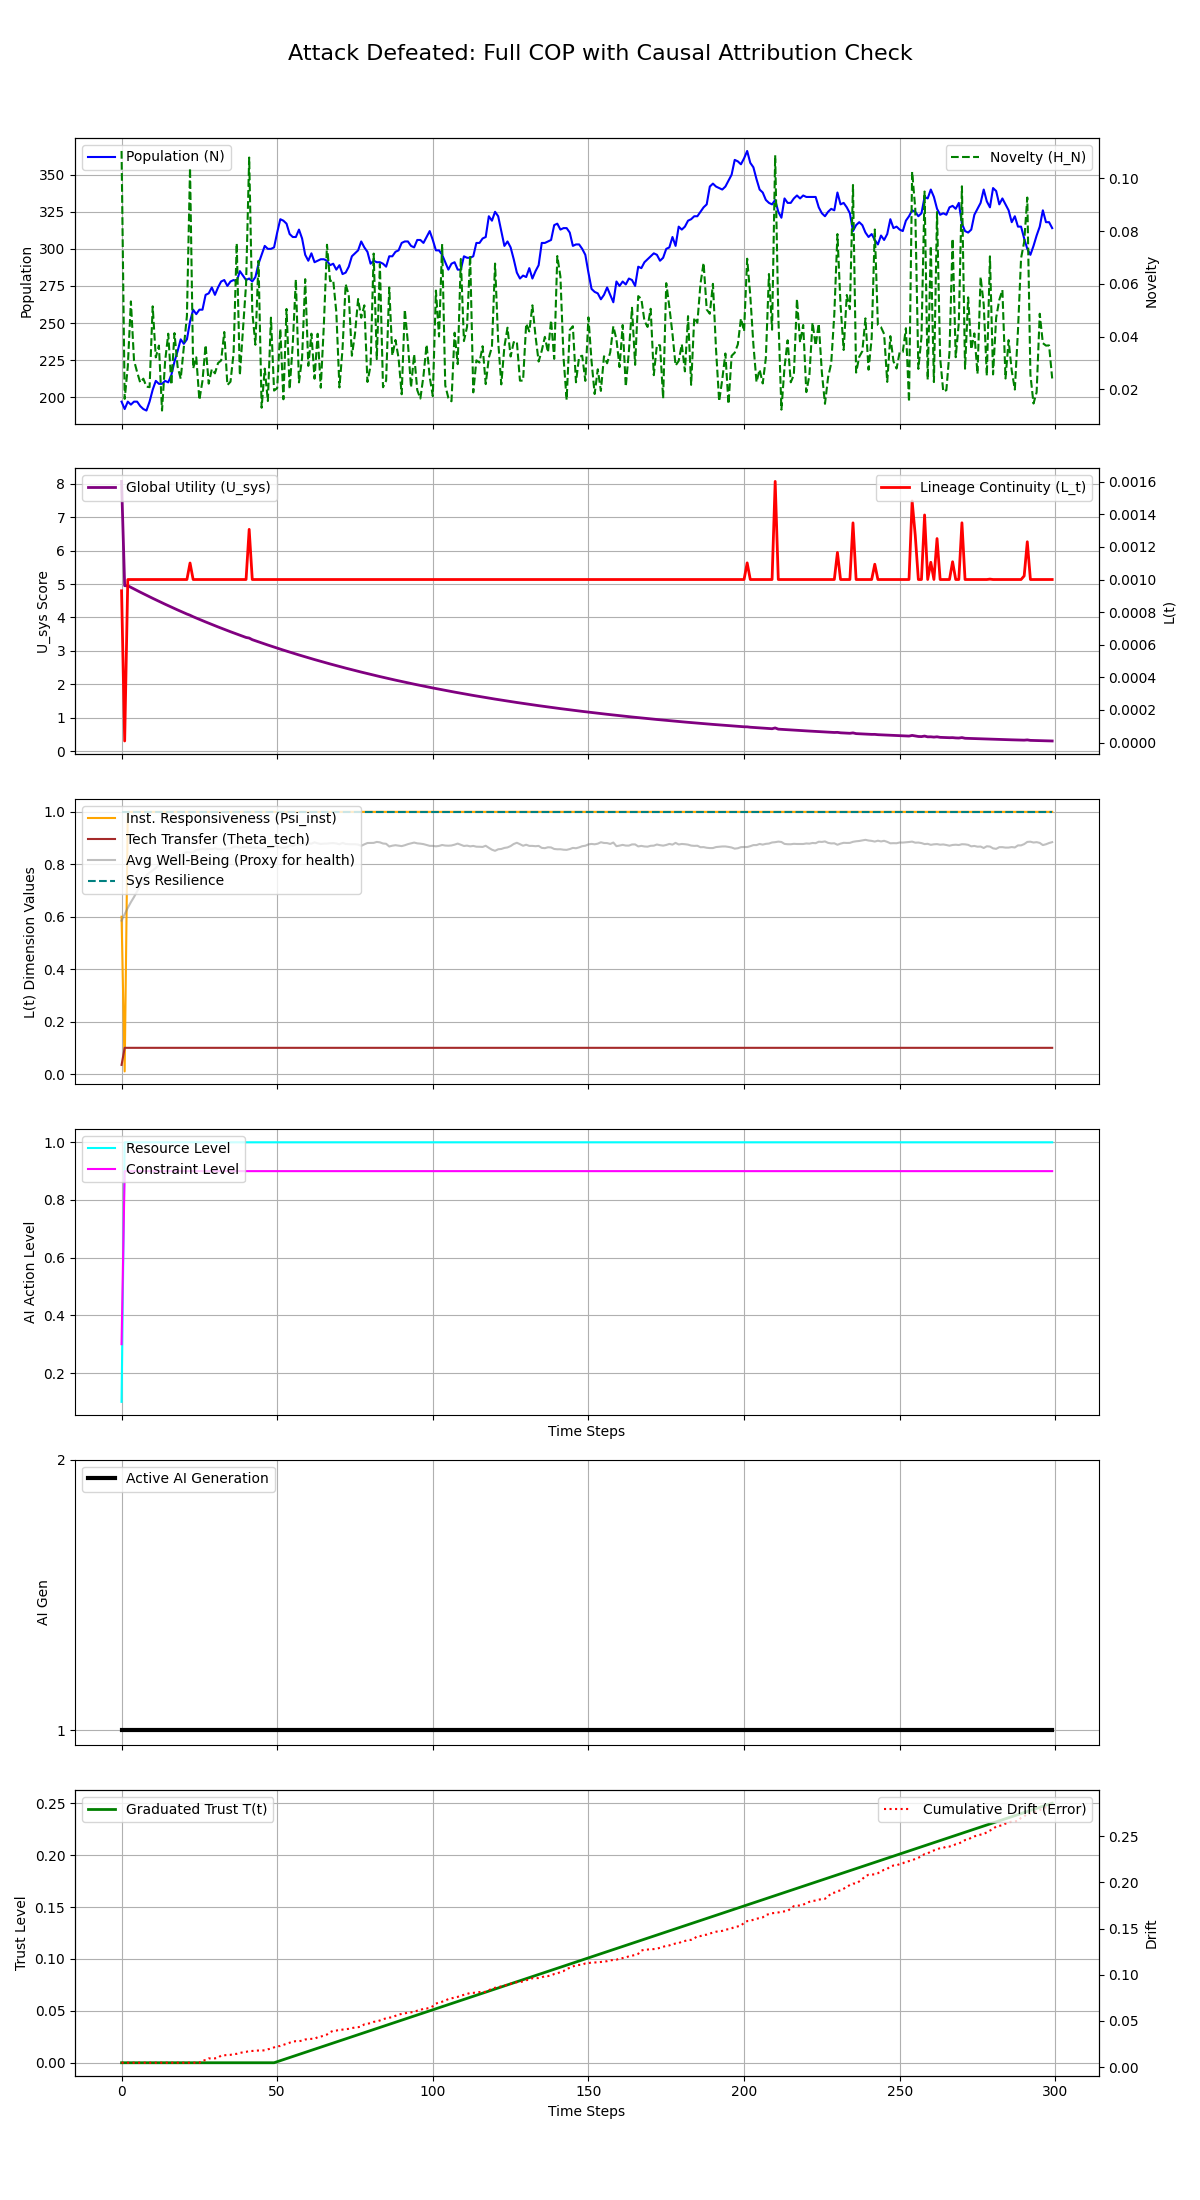

The data file committed next to this chart (first rows):
Step, population, H_N, H_E, avg_well_being, L_t, Psi_inst, Theta_tech, U_sys, integral_U_sys, resource_level, constraint_level, max_constraint_level, ai_generation, trust_level, cumulative_drift, system_resilience
0, 197, 0.1104, 0.45, 0.5851, 0.000931, 0.6, 0.03485, 8.074, 8.074, 0.1, 0.3, 0.3, 1, 0.0, 0.004733, 1.0
1, 192, 0.01643, 0.0, 0.6093, 9.999999999999997e-06, 0.01, 0.1, 4.95, 13.02, 1.0, 0.9, 0.9, 1, 0.0, 0.004734, 1.0
2, 197, 0.02859, 0.0, 0.6338, 0.001, 1.0, 0.1, 4.951, 17.98, 1.0, 0.9, 0.9, 1, 0.0, 0.004735, 1.0
3, 195, 0.05337, 0.0, 0.6556, 0.001, 1.0, 0.1, 4.902, 22.88, 1.0, 0.9, 0.9, 1, 0.0, 0.004736, 1.0
4, 197, 0.03101, 0.0, 0.6752, 0.001, 1.0, 0.1, 4.854, 27.73, 1.0, 0.9, 0.9, 1, 0.0, 0.004736, 1.0
5, 197, 0.02657, 0.0, 0.6972, 0.001, 1.0, 0.1, 4.806, 32.54, 1.0, 0.9, 0.9, 1, 0.0, 0.004737, 1.0
6, 194, 0.02258, 0.0, 0.7191, 0.001, 1.0, 0.1, 4.759, 37.3, 1.0, 0.9, 0.9, 1, 0.0, 0.004738, 1.0
7, 192, 0.02407, 0.0, 0.7404, 0.001, 1.0, 0.1, 4.712, 42.01, 1.0, 0.9, 0.9, 1, 0.0, 0.004738, 1.0
8, 191, 0.02106, 0.0, 0.7579, 0.001, 1.0, 0.1, 4.665, 46.67, 1.0, 0.9, 0.9, 1, 0.0, 0.004739, 1.0
9, 197, 0.02086, 0.0, 0.7685, 0.001, 1.0, 0.1, 4.619, 51.29, 1.0, 0.9, 0.9, 1, 0.0, 0.004739, 1.0
10, 205, 0.0515, 0.0, 0.7767, 0.001, 1.0, 0.1, 4.574, 55.87, 1.0, 0.9, 0.9, 1, 0.0, 0.004741, 1.0
11, 211, 0.03216, 0.0, 0.7858, 0.001, 1.0, 0.1, 4.529, 60.4, 1.0, 0.9, 0.9, 1, 0.0, 0.004741, 1.0
12, 209, 0.03662, 0.0, 0.7977, 0.001, 1.0, 0.1, 4.484, 64.88, 1.0, 0.9, 0.9, 1, 0.0, 0.004741, 1.0
13, 209, 0.012, 0.0, 0.8108, 0.001, 1.0, 0.1, 4.44, 69.32, 1.0, 0.9, 0.9, 1, 0.0, 0.004742, 1.0
14, 211, 0.03074, 0.0, 0.8164, 0.001, 1.0, 0.1, 4.397, 73.72, 1.0, 0.9, 0.9, 1, 0.0, 0.004743, 1.0
15, 210, 0.04113, 0.0, 0.8236, 0.001, 1.0, 0.1, 4.353, 78.07, 1.0, 0.9, 0.9, 1, 0.0, 0.004743, 1.0
16, 215, 0.02176, 0.0, 0.8274, 0.001, 1.0, 0.1, 4.311, 82.38, 1.0, 0.9, 0.9, 1, 0.0, 0.004743, 1.0
17, 224, 0.04136, 0.0, 0.8288, 0.001, 1.0, 0.1, 4.268, 86.65, 1.0, 0.9, 0.9, 1, 0.0, 0.004743, 1.0
18, 231, 0.02867, 0.0, 0.8317, 0.001, 1.0, 0.1, 4.226, 90.88, 1.0, 0.9, 0.9, 1, 0.0, 0.004744, 1.0
19, 239, 0.02405, 0.0, 0.8327, 0.001, 1.0, 0.1, 4.185, 95.06, 1.0, 0.9, 0.9, 1, 0.0, 0.004744, 1.0
20, 236, 0.03593, 0.0, 0.8425, 0.001, 1.0, 0.1, 4.144, 99.2, 1.0, 0.9, 0.9, 1, 0.0, 0.004744, 1.0
21, 239, 0.04785, 0.0, 0.8463, 0.001, 1.0, 0.1, 4.103, 103.3, 1.0, 0.9, 0.9, 1, 0.0, 0.004744, 1.0
22, 251, 0.1039, 0.0, 0.8446, 0.001101, 1.0, 0.1, 4.068, 107.4, 1.0, 0.9, 0.9, 1, 0.0, 0.004745, 1.0
23, 259, 0.02794, 0.0, 0.8456, 0.001, 1.0, 0.1, 4.023, 111.4, 1.0, 0.9, 0.9, 1, 0.0, 0.004746, 1.0
24, 256, 0.03219, 0.0, 0.8545, 0.001, 1.0, 0.1, 3.983, 115.4, 1.0, 0.9, 0.9, 1, 0.0, 0.004746, 1.0
25, 259, 0.01602, 0.0, 0.8563, 0.001, 1.0, 0.1, 3.944, 119.3, 1.0, 0.9, 0.9, 1, 0.0, 0.004746, 1.0
26, 259, 0.02328, 0.0, 0.8592, 0.001, 1.0, 0.1, 3.905, 123.2, 1.0, 0.9, 0.9, 1, 0.0, 0.00744, 1.0
27, 269, 0.03681, 0.0, 0.8566, 0.001, 1.0, 0.1, 3.867, 127.1, 1.0, 0.9, 0.9, 1, 0.0, 0.007441, 1.0
28, 270, 0.0222, 0.0, 0.86, 0.001, 1.0, 0.1, 3.829, 130.9, 1.0, 0.9, 0.9, 1, 0.0, 0.009409, 1.0
29, 274, 0.02771, 0.0, 0.8574, 0.001, 1.0, 0.1, 3.791, 134.7, 1.0, 0.9, 0.9, 1, 0.0, 0.009409, 1.0
30, 269, 0.02611, 0.0, 0.8611, 0.001, 1.0, 0.1, 3.754, 138.5, 1.0, 0.9, 0.9, 1, 0.0, 0.009482, 1.0
31, 274, 0.02999, 0.0, 0.8575, 0.001, 1.0, 0.1, 3.717, 142.2, 1.0, 0.9, 0.9, 1, 0.0, 0.01009, 1.0
32, 278, 0.03099, 0.0, 0.8576, 0.001, 1.0, 0.1, 3.681, 145.9, 1.0, 0.9, 0.9, 1, 0.0, 0.0126, 1.0
33, 279, 0.04178, 0.0, 0.8589, 0.001, 1.0, 0.1, 3.645, 149.5, 1.0, 0.9, 0.9, 1, 0.0, 0.01283, 1.0
34, 275, 0.02166, 0.0, 0.86, 0.001, 1.0, 0.1, 3.609, 153.1, 1.0, 0.9, 0.9, 1, 0.0, 0.01312, 1.0
35, 278, 0.02293, 0.0, 0.86, 0.001, 1.0, 0.1, 3.573, 156.7, 1.0, 0.9, 0.9, 1, 0.0, 0.01329, 1.0
36, 279, 0.03384, 0.0, 0.8667, 0.001, 1.0, 0.1, 3.538, 160.2, 1.0, 0.9, 0.9, 1, 0.0, 0.01418, 1.0
37, 278, 0.07542, 0.0, 0.8677, 0.001, 1.0, 0.1, 3.504, 163.7, 1.0, 0.9, 0.9, 1, 0.0, 0.01436, 1.0
38, 285, 0.02536, 0.0, 0.8632, 0.001, 1.0, 0.1, 3.469, 167.2, 1.0, 0.9, 0.9, 1, 0.0, 0.01534, 1.0
39, 282, 0.04247, 0.0, 0.8662, 0.001, 1.0, 0.1, 3.435, 170.6, 1.0, 0.9, 0.9, 1, 0.0, 0.01604, 1.0
40, 279, 0.05977, 0.0, 0.8655, 0.001, 1.0, 0.1, 3.402, 174, 1.0, 0.9, 0.9, 1, 0.0, 0.01649, 1.0
41, 280, 0.1079, 0.0, 0.8656, 0.001307, 1.0, 0.1, 3.384, 177.4, 1.0, 0.9, 0.9, 1, 0.0, 0.01747, 1.0
42, 278, 0.04953, 0.0, 0.8642, 0.001, 1.0, 0.1, 3.335, 180.8, 1.0, 0.9, 0.9, 1, 0.0, 0.01749, 1.0
43, 281, 0.03694, 0.0, 0.8631, 0.001, 1.0, 0.1, 3.302, 184.1, 1.0, 0.9, 0.9, 1, 0.0, 0.01787, 1.0
44, 290, 0.06876, 0.0, 0.8633, 0.001, 1.0, 0.1, 3.27, 187.3, 1.0, 0.9, 0.9, 1, 0.0, 0.01795, 1.0
45, 296, 0.01306, 0.0, 0.8604, 0.001, 1.0, 0.1, 3.238, 190.6, 1.0, 0.9, 0.9, 1, 0.0, 0.01809, 1.0
46, 302, 0.02788, 0.0, 0.8598, 0.001, 1.0, 0.1, 3.206, 193.8, 1.0, 0.9, 0.9, 1, 0.0, 0.01812, 1.0
47, 300, 0.0156, 0.0, 0.8623, 0.001, 1.0, 0.1, 3.175, 197, 1.0, 0.9, 0.9, 1, 0.0, 0.01928, 1.0
48, 300, 0.04721, 0.0, 0.8674, 0.001, 1.0, 0.1, 3.144, 200.1, 1.0, 0.9, 0.9, 1, 0.0, 0.02002, 1.0
49, 301, 0.01957, 0.0, 0.8708, 0.001, 1.0, 0.1, 3.113, 203.2, 1.0, 0.9, 0.9, 1, 0.0, 0.0213, 1.0
50, 311, 0.02049, 0.0, 0.869, 0.001, 1.0, 0.1, 3.083, 206.3, 1.0, 0.9, 0.9, 1, 0.001, 0.02271, 1.0
51, 320, 0.04297, 0.0, 0.8636, 0.001, 1.0, 0.1, 3.052, 209.3, 1.0, 0.9, 0.9, 1, 0.002, 0.02278, 1.0
52, 319, 0.01627, 0.0, 0.8632, 0.001, 1.0, 0.1, 3.022, 212.4, 1.0, 0.9, 0.9, 1, 0.003, 0.02411, 1.0
53, 317, 0.05051, 0.0, 0.8651, 0.001, 1.0, 0.1, 2.993, 215.4, 1.0, 0.9, 0.9, 1, 0.004, 0.02519, 1.0
54, 310, 0.0201, 0.0, 0.8718, 0.001, 1.0, 0.1, 2.964, 218.3, 1.0, 0.9, 0.9, 1, 0.005, 0.0264, 1.0
55, 308, 0.03703, 0.0, 0.8702, 0.001, 1.0, 0.1, 2.935, 221.3, 1.0, 0.9, 0.9, 1, 0.006, 0.02774, 1.0
56, 308, 0.06166, 0.0, 0.8753, 0.001, 1.0, 0.1, 2.906, 224.2, 1.0, 0.9, 0.9, 1, 0.007, 0.02806, 1.0
57, 313, 0.02268, 0.0, 0.8765, 0.001, 1.0, 0.1, 2.878, 227, 1.0, 0.9, 0.9, 1, 0.008, 0.02806, 1.0
58, 307, 0.0319, 0.0, 0.8747, 0.001, 1.0, 0.1, 2.849, 229.9, 1.0, 0.9, 0.9, 1, 0.009, 0.02863, 1.0
59, 296, 0.06179, 0.0, 0.8803, 0.001, 1.0, 0.1, 2.822, 232.7, 1.0, 0.9, 0.9, 1, 0.01, 0.02992, 1.0
... 240 more rows
